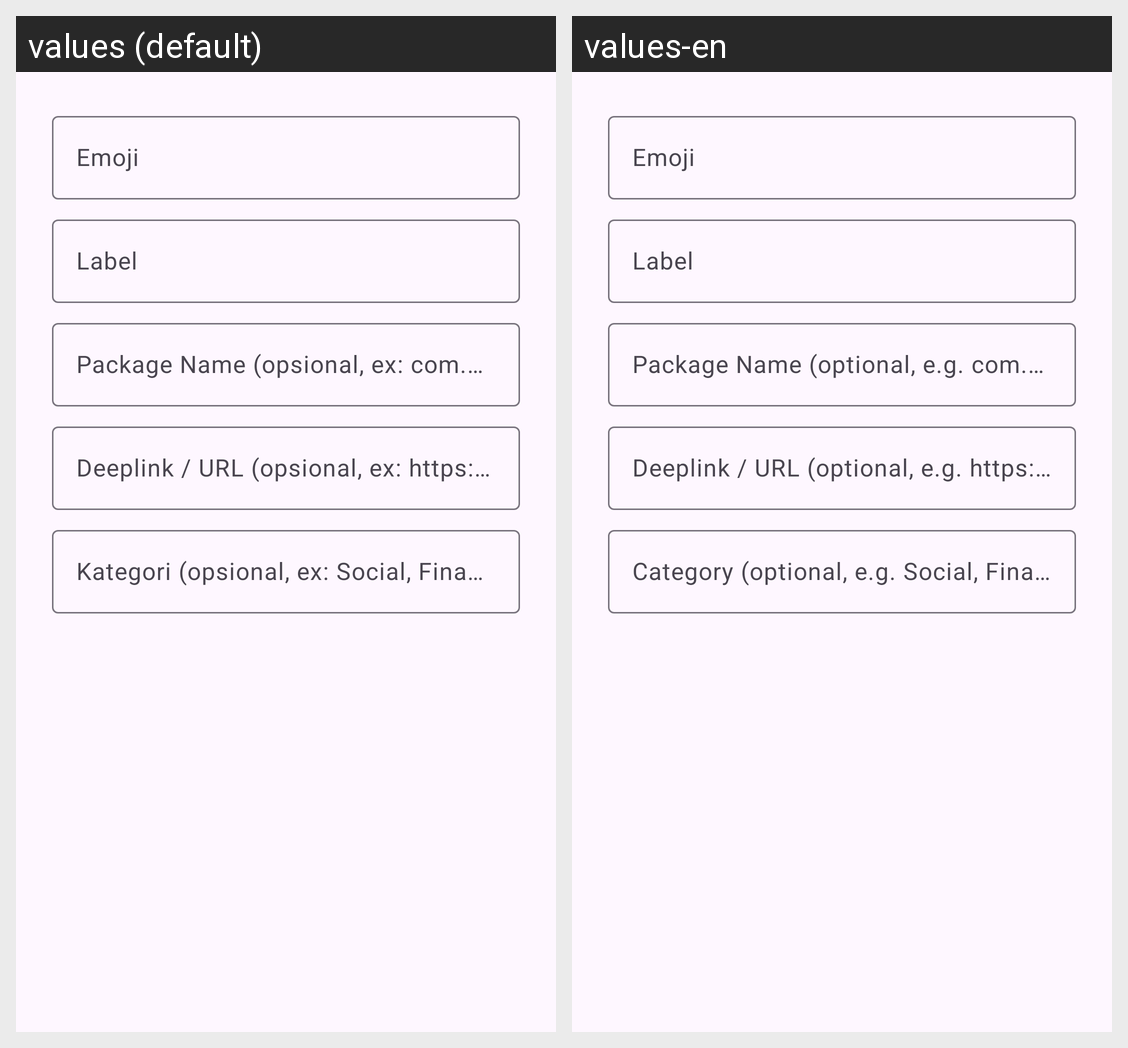

For this localized Android screen grid, give each drawn string resource with its value in every locale shown.
Android screen res/layout/dialog_add_shortcut.xml rendered under 2 locales, left to right: values (default), values-en. Device: Nexus 5 (rendered at 1080×1920; each locale shown at half size, 540×960, under a caption strip naming it); theme Theme.SimpleShortcut.
Strings drawn on this screen, with the default value and each locale's value (text and hints the layout hard-codes, and strings that could not be matched under every locale, appear in the picture but are not listed):

hint_emoji
  values: Emoji
  values-en: Emoji

hint_label
  values: Label
  values-en: Label

hint_package_name
  values: Package Name (opsional, ex: com.whatsapp)
  values-en: Package Name (optional, e.g. com.whatsapp)

hint_deeplink
  values: Deeplink / URL (opsional, ex: https://… atau scheme://…)
  values-en: Deeplink / URL (optional, e.g. https://… or scheme://…)

hint_category
  values: Kategori (opsional, ex: Social, Finance)
  values-en: Category (optional, e.g. Social, Finance)
